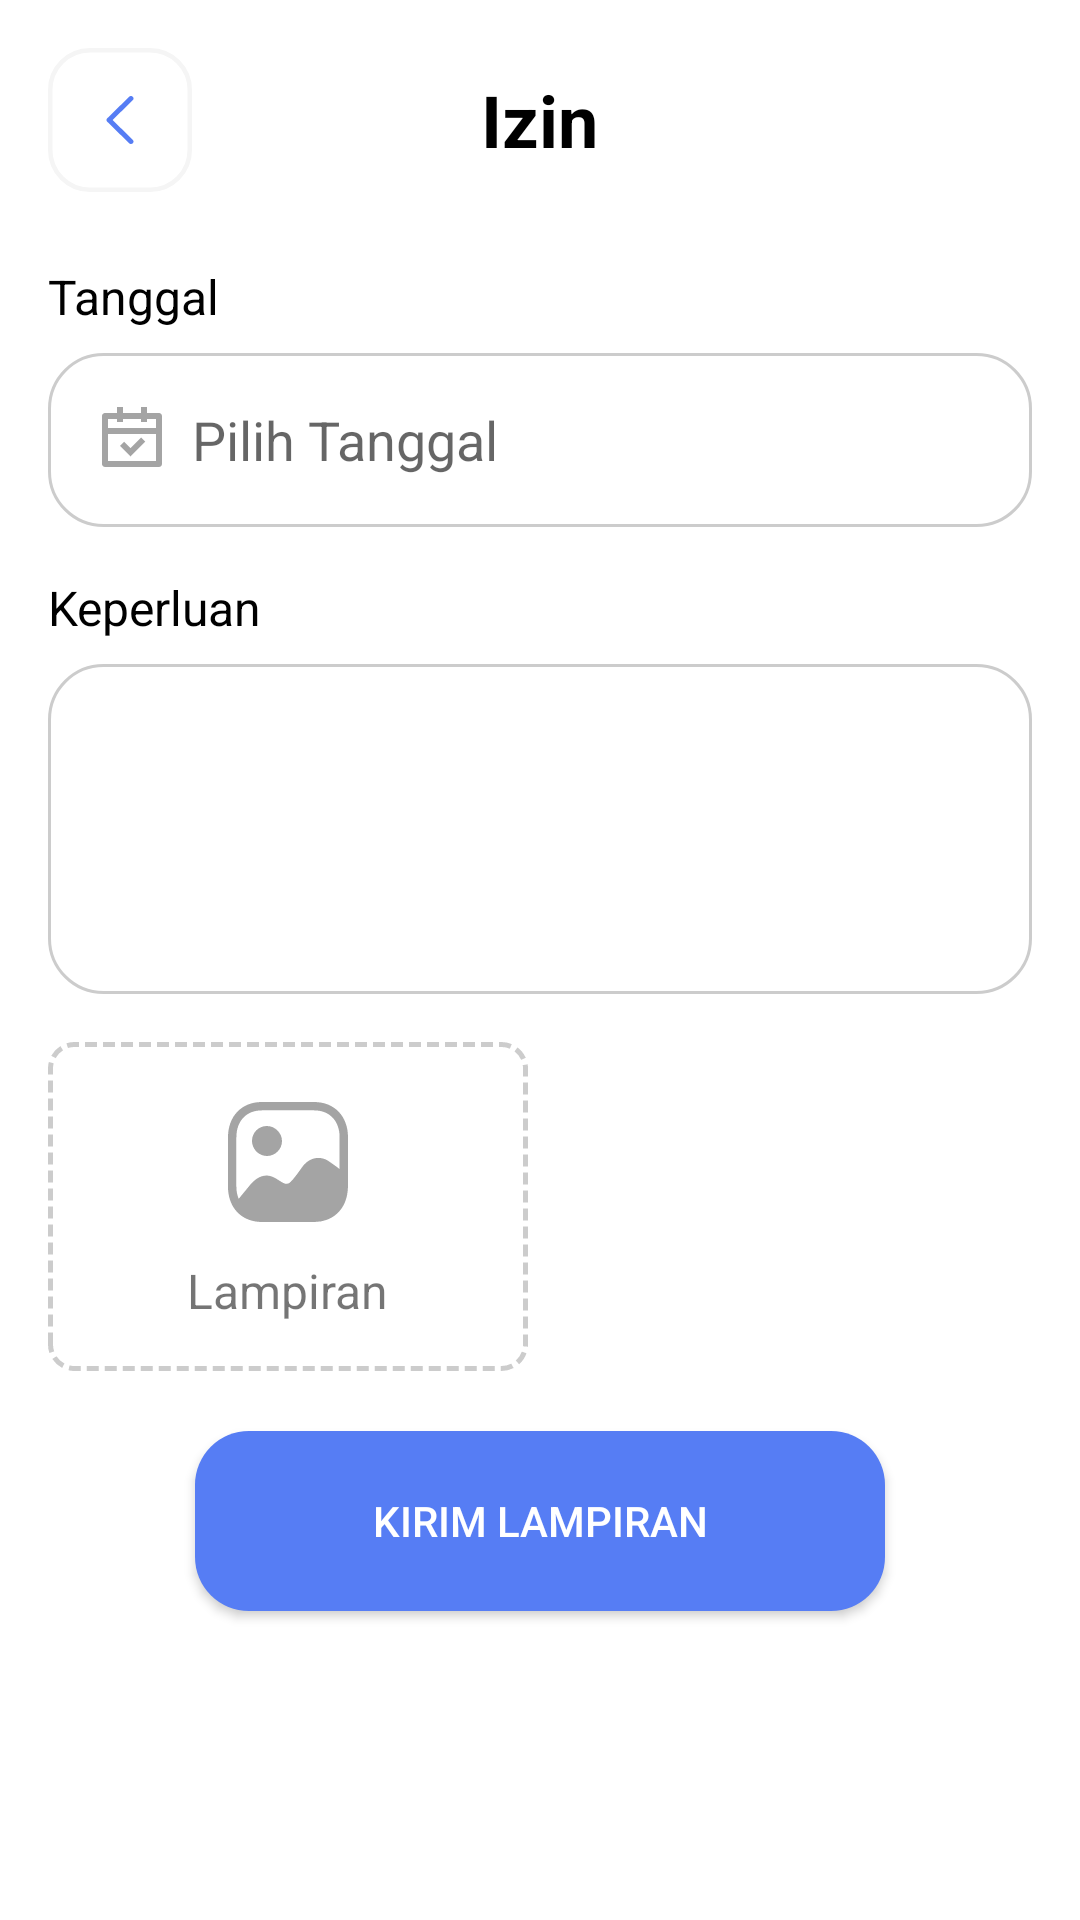

The Android layout XML behind this screen, and the referenced resources:
<!-- AndroidManifest.xml: application theme Base.Theme.AbsensiApp -->
<!-- res/layout/activity_izin.xml -->
<?xml version="1.0" encoding="utf-8"?>
<androidx.constraintlayout.widget.ConstraintLayout xmlns:android="http://schemas.android.com/apk/res/android"
    xmlns:app="http://schemas.android.com/apk/res-auto"
    xmlns:tools="http://schemas.android.com/tools"
    android:layout_width="match_parent"
    android:layout_height="match_parent"
    tools:context=".ui.izin.IzinActivity">

    <LinearLayout
        xmlns:android="http://schemas.android.com/apk/res/android"
        android:layout_width="match_parent"
        android:layout_height="match_parent"
        android:orientation="vertical"
        android:padding="16dp"
        android:background="@android:color/white"
        >
        <RelativeLayout
            android:layout_width="match_parent"
            android:layout_height="wrap_content"
            android:layout_marginBottom="24dp">

            <ImageButton
                android:id="@+id/back_button"
                android:layout_width="48dp"
                android:layout_height="48dp"
                android:background="@android:color/transparent"
                android:src="@drawable/arrow_back"
                android:layout_alignParentStart="true"
                android:layout_centerVertical="true"/>

            <TextView
                android:id="@+id/title_text"
                android:layout_width="wrap_content"
                android:layout_height="wrap_content"
                android:text="Izin"
                android:textColor="@color/black"
                android:textSize="24sp"
                android:textStyle="bold"
                android:layout_centerInParent="true"/>
        </RelativeLayout>


        <TextView
            android:layout_width="wrap_content"
            android:layout_height="wrap_content"
            android:text="Tanggal"
            android:textColor="@color/black"
            android:textSize="16sp"
            android:layout_marginBottom="8dp"
            />

        <EditText
            android:layout_width="match_parent"
            android:layout_height="58dp"
            android:hint="Pilih Tanggal"
            android:drawableLeft="@drawable/ic_calendar"
            android:drawablePadding="8dp"
            android:background="@drawable/rounded_edittext"
            android:paddingStart="16dp"
            android:paddingEnd="16dp"
            android:inputType="date"
            />

        <TextView
            android:layout_width="wrap_content"
            android:layout_height="wrap_content"
            android:text="Keperluan"
            android:textColor="@color/black"
            android:textSize="16sp"
            android:layout_marginTop="16dp"
            android:layout_marginBottom="8dp"
            />

        <EditText
            android:layout_width="match_parent"
            android:layout_height="110dp"
            android:background="@drawable/rounded_edittext"
            android:paddingStart="16dp"
            android:paddingEnd="16dp"
            android:gravity="top"
            android:inputType="textMultiLine"
            />

        <LinearLayout
            android:layout_width="160dp"
            android:layout_height="wrap_content"
            android:orientation="vertical"
            android:layout_marginTop="16dp"
            android:background="@drawable/rounded_stroke"
            android:gravity="center"
            android:padding="16dp"
            >
            <ImageView
                android:layout_width="48dp"
                android:layout_height="48dp"
                android:src="@drawable/image"
                />

            <TextView
                android:layout_width="wrap_content"
                android:layout_height="wrap_content"
                android:text="Lampiran"
                android:textSize="16sp"
                android:layout_marginTop="8dp"
                />
        </LinearLayout>

        <Button
            android:layout_width="match_parent"
            android:layout_height="60dp"
            android:layout_gravity="center"
            android:layout_marginHorizontal="49dp"
            android:background="@drawable/rounded_button"
            android:drawablePadding="8dp"
            android:paddingHorizontal="20dp"
            android:paddingEnd="20dp"
            android:text="@string/izin"
            android:textColor="@color/white"
            android:textSize="14sp"
            android:layout_marginTop="20dp"
            android:gravity="center_vertical|center_horizontal" />
    </LinearLayout>


</androidx.constraintlayout.widget.ConstraintLayout>
<!-- resources referenced by this layout -->
<resources>
  <color name="black">#FF000000</color>
  <color name="white">#FFFFFFFF</color>
  <!-- drawable arrow_back (drawable) -->
  <vector xmlns:android="http://schemas.android.com/apk/res/android"
      android:width="48dp"
      android:height="48dp"
      android:viewportWidth="48"
      android:viewportHeight="48">
    <path
        android:pathData="M28.254,16.241C28.552,16.533 28.579,16.99 28.335,17.313L28.254,17.405L21.527,24L28.254,30.595C28.552,30.887 28.579,31.344 28.335,31.667L28.254,31.759C27.956,32.051 27.49,32.078 27.161,31.839L27.067,31.759L19.746,24.582C19.448,24.29 19.421,23.833 19.665,23.51L19.746,23.418L27.067,16.241C27.395,15.92 27.926,15.92 28.254,16.241Z"
        android:fillColor="#567DF4"/>
    <path
        android:pathData="M14,0.75L34,0.75A13.25,13.25 0,0 1,47.25 14L47.25,34A13.25,13.25 0,0 1,34 47.25L14,47.25A13.25,13.25 0,0 1,0.75 34L0.75,14A13.25,13.25 0,0 1,14 0.75z"
        android:strokeWidth="1.5"
        android:fillColor="#00000000"
        android:strokeColor="#F5F5F5"/>
  </vector>
  <!-- drawable ic_calendar (drawable) -->
  <vector xmlns:android="http://schemas.android.com/apk/res/android"
      android:width="24dp"
      android:height="24dp"
      android:viewportWidth="24"
      android:viewportHeight="24">
    <group>
      <clip-path
          android:pathData="M0,0h24v24h-24z"/>
      <path
          android:pathData="M9,1V3H15V1H17V3H21C21.265,3 21.52,3.105 21.707,3.293C21.895,3.48 22,3.735 22,4V20C22,20.265 21.895,20.52 21.707,20.707C21.52,20.895 21.265,21 21,21H3C2.735,21 2.48,20.895 2.293,20.707C2.105,20.52 2,20.265 2,20V4C2,3.735 2.105,3.48 2.293,3.293C2.48,3.105 2.735,3 3,3H7V1H9ZM20,10H4V19H20V10ZM15.036,11.136L16.45,12.55L11.5,17.5L7.964,13.964L9.38,12.55L11.501,14.672L15.037,11.136H15.036ZM7,5H4V8H20V5H17V6H15V5H9V6H7V5Z"
          android:fillColor="#A4A4A4"/>
    </group>
  </vector>
  <!-- drawable image: vector/xml drawable (drawable, 2046 chars, omitted) -->
  <!-- drawable rounded_button (drawable) -->
  <shape xmlns:android="http://schemas.android.com/apk/res/android">
      <solid android:color="@color/primaryColor"/>
      <corners android:radius="18dp"/>
  </shape>
  <!-- drawable rounded_edittext (drawable) -->
  <shape xmlns:android="http://schemas.android.com/apk/res/android">
      <solid android:color="#FFFFFF"/>
      <corners android:radius="18dp"/>
      <stroke
          android:width="1dp"
          android:color="#CCCCCC"/>
  </shape>
  <!-- drawable rounded_stroke (drawable) -->
  <shape xmlns:android="http://schemas.android.com/apk/res/android">
      <solid android:color="#FFFFFF"/>
      <corners android:radius="8dp"/>
      <stroke
          android:width="1.5dp"
          android:color="#CCCCCC"
          android:dashWidth="4dp"
          android:dashGap="2dp"/>
  </shape>
  <string name="izin">Kirim Lampiran</string>
  <style name="Base.Theme.AbsensiApp" parent="Theme.MaterialComponents.DayNight.NoActionBar">
          
          
          <item name="colorPrimary">@color/primaryColor</item>
          <item name="colorSecondary">@color/secondarColor</item>
      </style>
  <color name="primaryColor">#567DF4</color>
  <color name="secondarColor">#F65151</color>
</resources>
